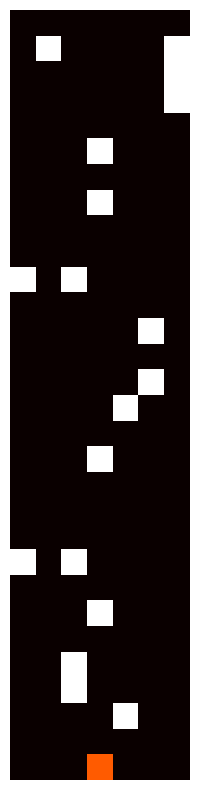

Python code for this plot:
import numpy as np
import matplotlib.pyplot as plt

class Mapa:
    def __init__(self, linhas=30, colunas=7):
        """
        Inicializa a grade com as dimensões especificadas e posiciona o carro.
        """
        self.linhas = linhas
        self.colunas = colunas
        # self.grade = np.ones((linhas, colunas))  # Inicializa a grade com zeros (espaço livre)
        np.random.seed(0) # Para garantir a reprodutibilidade
        self.grade = np.random.choice([0, 1], size=(linhas, colunas), p=[0.9, 0.1]) * 2
        self.grade[-2:, :] = 0  # A última linha deve ser livre
        self.grade_init = self.grade.copy()

        self.posicao = (-1, 3)
        self.atualizar_posicao(self.posicao)

    def atualizar_posicao(self, nova_posicao):
        """
        Atualiza a posição do carro na grade.
        """
        if self.grade[nova_posicao] == 1:
            raise ValueError("Movimento inválido: encontrou uma parede.")
        # Limpa a posição antiga do carro
        self.grade = self.grade_init.copy()
        # Atualiza para a nova posição
        self.grade[nova_posicao] = 1
        self.posicao = nova_posicao

    def mostrar(self):
        """
        Exibe a grade atual.
        """
        plt.close()
        plt.figure(figsize=(6, 10))
        plt.imshow(self.grade, cmap='hot', interpolation='nearest')
        plt.axis('off')
        plt.grid(True)
        plt.draw()
        plt.savefig('mapa.png', bbox_inches='tight')
        plt.pause(0.1)

def main():
    grid = Mapa()
    grid.mostrar()

if __name__=="__main__":
    main()